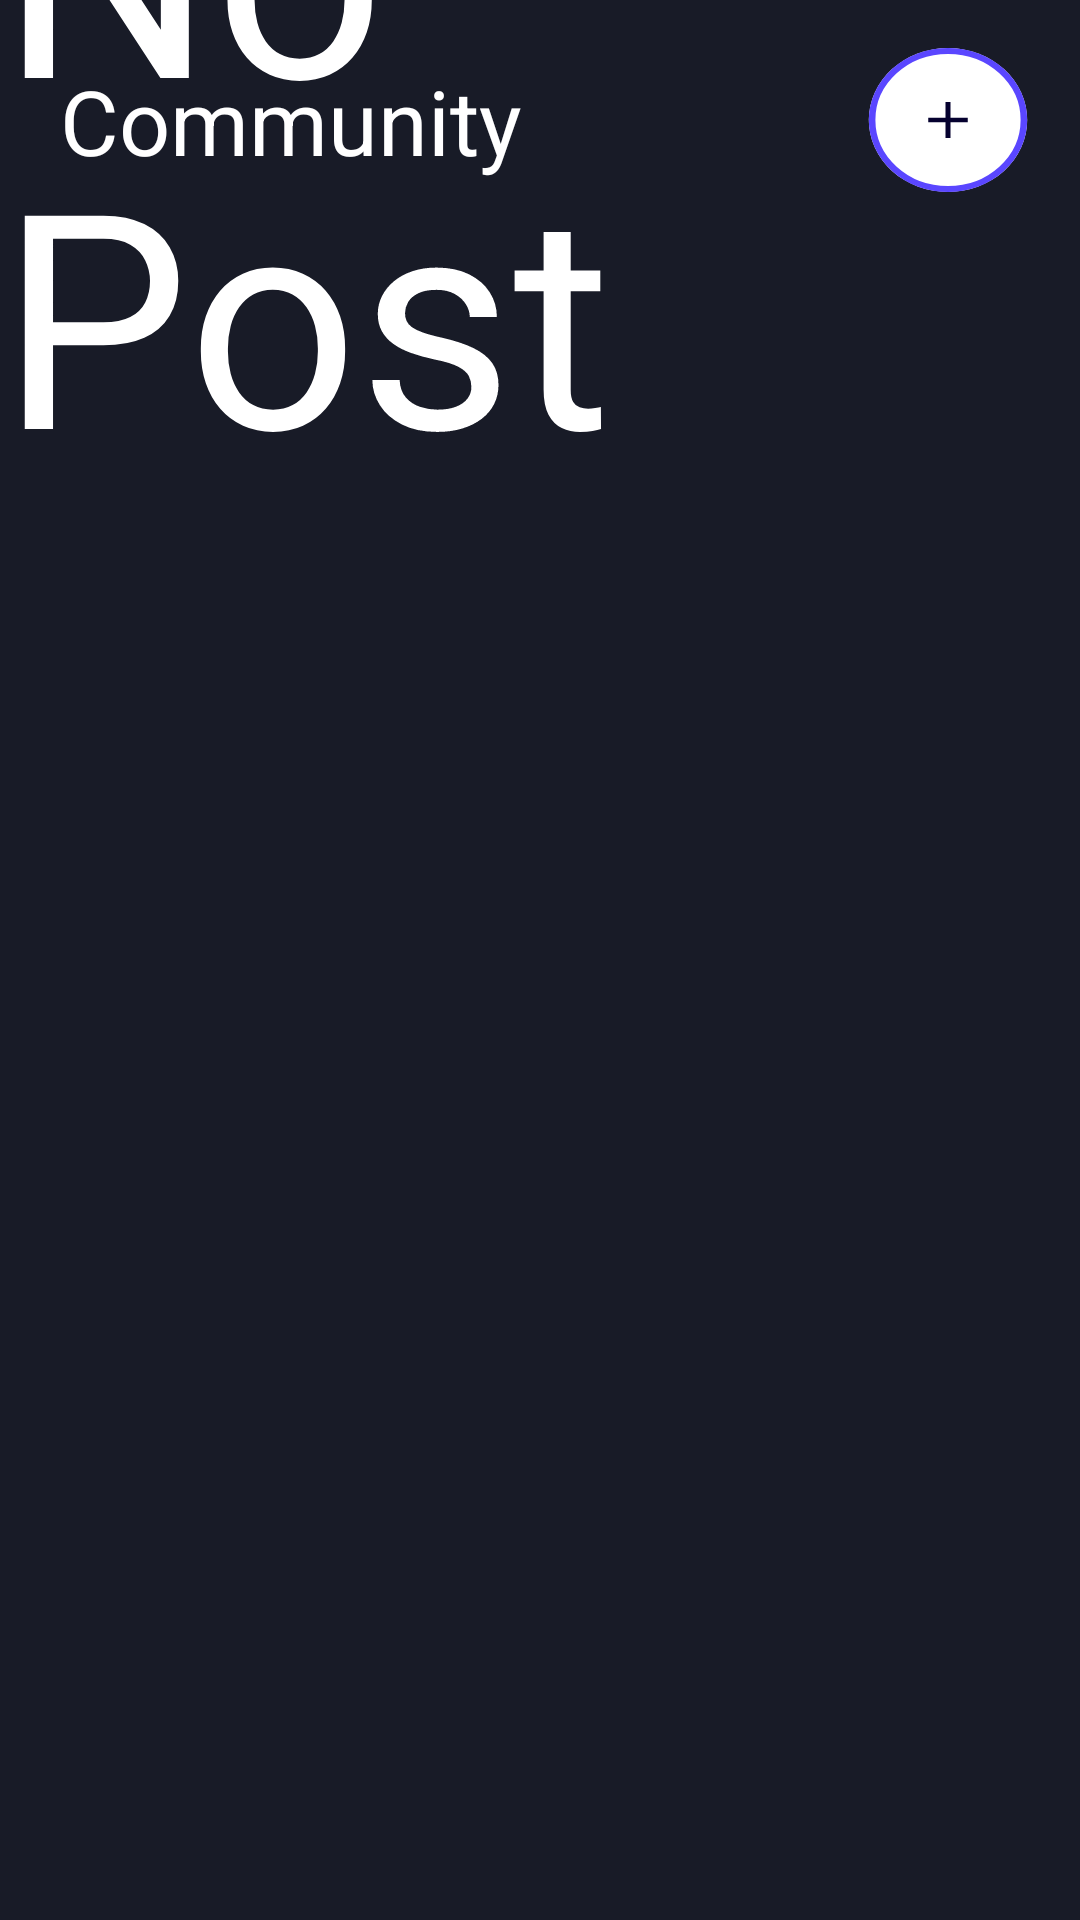

Write the Android layout XML for this screen, with the resource values it uses.
<!-- AndroidManifest.xml: application theme Theme.SpaceApp -->
<!-- res/layout/activity_community.xml -->
<?xml version="1.0" encoding="utf-8"?>
<androidx.constraintlayout.widget.ConstraintLayout xmlns:android="http://schemas.android.com/apk/res/android"
    xmlns:app="http://schemas.android.com/apk/res-auto"
    xmlns:tools="http://schemas.android.com/tools"
    android:layout_width="match_parent"
    android:layout_height="match_parent"
    android:background="@color/app_background_color">


















    <TextView
        android:id="@+id/txtHeadLineCommunity"
        android:layout_width="wrap_content"
        android:layout_height="wrap_content"
        android:text="Community"
        android:textColor="@color/white"
        android:textSize="30sp"
        android:layout_marginTop="20dp"
        android:layout_marginStart="20dp"
        app:layout_constraintStart_toStartOf="parent"
        app:layout_constraintTop_toTopOf="parent" />

    <androidx.appcompat.widget.AppCompatButton
        android:id="@+id/btnAddPost"
        android:layout_width="wrap_content"
        android:layout_height="wrap_content"
        android:background="@drawable/plus_btn"
        app:layout_constraintEnd_toEndOf="parent"
        app:layout_constraintTop_toTopOf="parent" />

    <TextView
        android:id="@+id/noPostTextCommunity"
        android:layout_width="match_parent"
        android:layout_height="720dp"
        android:layout_marginEnd="8dp"
        android:text="No Post"
        android:textColor="@color/white"
        android:textSize="100sp"
        app:layout_constraintBottom_toBottomOf="parent"
        app:layout_constraintEnd_toEndOf="parent" />
    

    <androidx.recyclerview.widget.RecyclerView
        android:id="@+id/community_post_recycler_view"
        android:layout_width="match_parent"
        android:layout_height="700dp"
        android:layout_marginEnd="8dp"
        app:layout_constraintBottom_toBottomOf="parent"
        app:layout_constraintEnd_toEndOf="parent"
        tools:listitem="@layout/community_post_layout" />
    

    <ProgressBar
        android:id="@+id/loading"
        android:layout_width="match_parent"
        android:layout_height="match_parent"/>

</androidx.constraintlayout.widget.ConstraintLayout>
<!-- res/layout/community_post_layout.xml (included above) -->
<?xml version="1.0" encoding="utf-8"?>
<androidx.constraintlayout.widget.ConstraintLayout xmlns:android="http://schemas.android.com/apk/res/android"
    android:layout_width="match_parent"
    android:layout_height="wrap_content"
    xmlns:app="http://schemas.android.com/apk/res-auto">

    <ImageView
        android:id="@+id/community_dp"
        android:layout_width="40dp"
        android:layout_height="40dp"
        android:layout_marginStart="8dp"
        android:layout_marginTop="8dp"
        android:layout_marginEnd="8dp"
        android:layout_marginBottom="8dp"
        android:src="@drawable/profile"
        app:layout_constraintStart_toStartOf="parent"
        app:layout_constraintTop_toTopOf="parent" />

    <TextView
        android:id="@+id/community_name"
        android:layout_width="wrap_content"
        android:layout_height="wrap_content"
        android:layout_marginStart="8dp"
        android:layout_marginTop="8dp"
        android:layout_marginEnd="8dp"
        android:layout_marginBottom="8dp"
        android:text="Community Name"
        android:textColor="@color/white"
        android:textSize="20sp"
        app:layout_constraintStart_toEndOf="@+id/community_dp"
        app:layout_constraintTop_toTopOf="parent" />

    <ImageView
        android:id="@+id/community_post_image"
        android:layout_width="match_parent"
        android:layout_height="150dp"
        android:src="@drawable/ic_launcher_background"
        android:layout_marginStart="8dp"
        android:layout_marginTop="8dp"
        android:layout_marginEnd="8dp"
        android:layout_marginBottom="8dp"
        app:layout_constraintStart_toStartOf="parent"
        app:layout_constraintTop_toBottomOf="@+id/community_name" />

    <TextView
        android:id="@+id/community_post_description"
        android:layout_width="match_parent"
        android:layout_height="wrap_content"
        android:layout_marginStart="8dp"
        android:layout_marginTop="8dp"
        android:layout_marginEnd="8dp"
        android:layout_marginBottom="8dp"
        android:text="Post Description"
        android:textColor="@color/white"
        app:layout_constraintStart_toStartOf="parent"
        app:layout_constraintTop_toBottomOf="@+id/community_post_image" />

    <TextView
        android:id="@+id/community_post_time"
        android:layout_width="wrap_content"
        android:layout_height="wrap_content"
        android:layout_marginStart="8dp"
        android:layout_marginTop="8dp"
        android:layout_marginEnd="8dp"
        android:layout_marginBottom="8dp"
        android:text="Post Time"
        android:textColor="@color/white"
        app:layout_constraintStart_toStartOf="parent"
        app:layout_constraintTop_toBottomOf="@+id/community_post_description" />


</androidx.constraintlayout.widget.ConstraintLayout>
<!-- resources referenced by this layout -->
<resources>
  <color name="app_background_color">#181b27</color>
  <color name="white">#FFFFFFFF</color>
  <!-- drawable plus_btn (drawable) -->
  <vector xmlns:android="http://schemas.android.com/apk/res/android"
      android:width="80dp"
      android:height="80dp"
      android:viewportWidth="80"
      android:viewportHeight="80">
    <path
        android:pathData="M40,16L40,16A24,24 0,0 1,64 40L64,40A24,24 0,0 1,40 64L40,64A24,24 0,0 1,16 40L16,40A24,24 0,0 1,40 16z"
        android:fillColor="#ffffff"/>
    <path
        android:pathData="M40.75,39.25V34H39.25V39.25H34V40.75H39.25V46H40.75V40.75H46V39.25H40.75Z"
        android:fillColor="#05012F"/>
    <path
        android:pathData="M40,17L40,17A23,23 0,0 1,63 40L63,40A23,23 0,0 1,40 63L40,63A23,23 0,0 1,17 40L17,40A23,23 0,0 1,40 17z"
        android:strokeWidth="2"
        android:fillColor="#00000000"
        android:strokeColor="#5A46FF"/>
  </vector>
  <!-- drawable profile: png bitmap (drawable, 5631 bytes) -->
  <style name="Theme.SpaceApp" parent="Base.Theme.SpaceApp" />
  <style name="Base.Theme.SpaceApp" parent="Theme.Material3.DayNight.NoActionBar">
          
          
      </style>
</resources>
